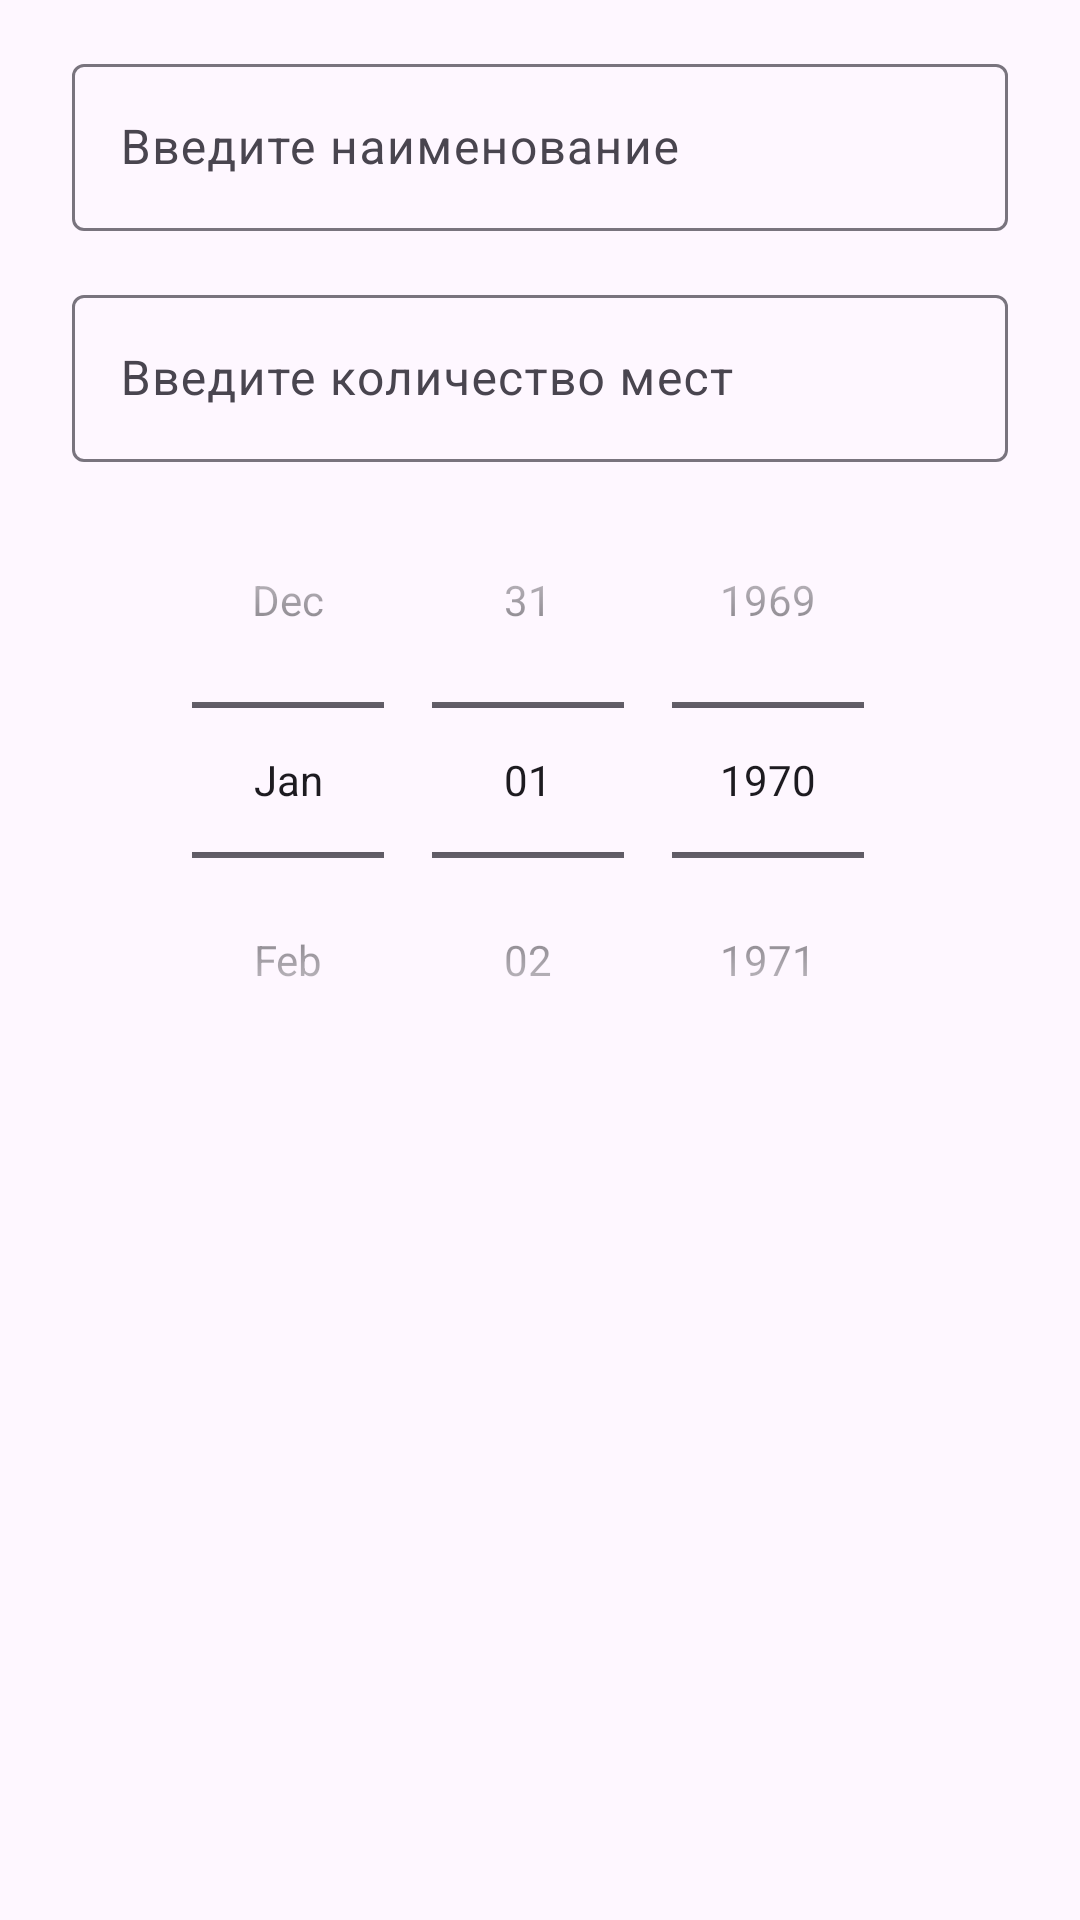

The Android layout XML behind this screen, and the referenced resources:
<!-- AndroidManifest.xml: application theme Theme.ISproject -->
<!-- res/layout/event_dialog_layout.xml -->
<?xml version="1.0" encoding="utf-8"?>
<RelativeLayout xmlns:android="http://schemas.android.com/apk/res/android"
    xmlns:app="http://schemas.android.com/apk/res-auto"
    xmlns:tools="http://schemas.android.com/tools"
    android:layout_width="match_parent"
    android:layout_height="wrap_content">

    <com.google.android.material.textfield.TextInputLayout
        android:id="@+id/textInputLayout2"
        android:layout_width="match_parent"
        android:layout_height="wrap_content"
        android:layout_marginStart="24sp"
        android:layout_marginEnd="24sp"
        android:layout_marginTop="16dp"
        android:hint="Введите наименование">

        <com.google.android.material.textfield.TextInputEditText
            android:id="@+id/EventName"
            android:layout_width="match_parent"
            android:layout_height="wrap_content" />
    </com.google.android.material.textfield.TextInputLayout>

    <com.google.android.material.textfield.TextInputLayout
        android:id="@+id/textInputLayout3"
        android:layout_width="match_parent"
        android:layout_height="wrap_content"
        android:layout_marginStart="24sp"
        android:layout_marginEnd="24sp"
        android:layout_marginTop="16dp"
        android:hint="Введите количество мест"
        android:layout_below="@+id/textInputLayout2">
        <com.google.android.material.textfield.TextInputEditText
            android:layout_width="match_parent"
            android:layout_height="wrap_content"
            android:id="@+id/EventPlace"
            android:inputType="number"/>
    </com.google.android.material.textfield.TextInputLayout>

    <DatePicker
        android:id="@+id/EventDate"
        android:layout_width="wrap_content"
        android:layout_height="wrap_content"
        android:datePickerMode="spinner"
        android:calendarViewShown="false"
        android:layout_centerInParent="true"
        android:layout_below="@+id/textInputLayout3"/>

</RelativeLayout>
<!-- resources referenced by this layout -->
<resources>
  <style name="Theme.ISproject" parent="Base.Theme.ISproject" />
  <style name="Base.Theme.ISproject" parent="Theme.Material3.DayNight.NoActionBar">
          
          
          <item name="android:statusBarColor" tools:targetApi="1">@color/m3_ref_palette_primary40</item>
      </style>
</resources>
